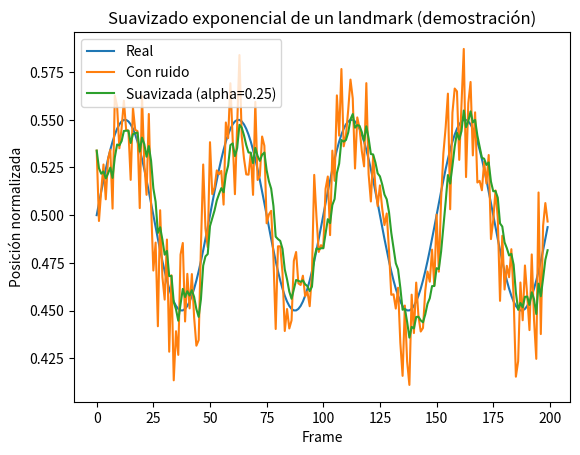

This figure's Python source:
import numpy as np
import matplotlib.pyplot as plt

# Utilidad para mostrar imágenes (grises o RGB) de forma simple
def show(img, title=None):
    plt.figure()
    if img.ndim == 2:
        plt.imshow(img, cmap="gray")
    else:
        plt.imshow(img)
    if title:
        plt.title(title)
    plt.axis("off")
    plt.show()

# Generamos una imagen sintética para demostrar bordes y filtros (cuadro blanco en fondo negro)
H, W = 240, 320
img = np.zeros((H, W), dtype=np.float32)
img[70:170, 110:210] = 1.0  # rectángulo blanco
show(img, "Imagen sintética (escala 0..1)")

# Creamos una imagen RGB sintética: gradiente + un cuadrado
rgb = np.zeros((H, W, 3), dtype=np.float32)
x = np.linspace(0, 1, W, dtype=np.float32)
rgb[..., 0] = x          # R gradiente
rgb[..., 1] = x[::-1]    # G gradiente inverso
rgb[..., 2] = 0.2        # B constante
rgb[70:170, 110:210, :] = 1.0  # cuadrado blanco

# Conversión a gris (luma)
gray = 0.299*rgb[...,0] + 0.587*rgb[...,1] + 0.114*rgb[...,2]

show(rgb, "RGB sintética")
show(gray, "Escala de grises (luma)")

# Demostración numérica básica: valor de gris en un pixel
i, j = 100, 150
R, G, B = rgb[i, j]
Y = gray[i, j]
print("Pixel (i,j) =", (i,j))
print("R,G,B =", float(R), float(G), float(B))
print("Y = 0.299R + 0.587G + 0.114B =", float(Y))

def conv2d(image, kernel):
    # Convolución 2D básica (padding con ceros)
    kh, kw = kernel.shape
    ph, pw = kh//2, kw//2
    padded = np.pad(image, ((ph, ph), (pw, pw)), mode="constant")
    out = np.zeros_like(image, dtype=np.float32)
    # Método directo O(H*W*kh*kw)
    for y in range(image.shape[0]):
        for x in range(image.shape[1]):
            region = padded[y:y+kh, x:x+kw]
            out[y, x] = np.sum(region * kernel)
    return out

# Kernel de desenfoque (promedio) 3x3
K_blur = np.ones((3,3), dtype=np.float32) / 9.0
blurred = conv2d(img, K_blur)

show(img, "Original (gris)")
show(blurred, "Blur por convolución 3x3")

# Demostración numérica: cálculo del pixel cercano a un borde
y, x = 70, 110  # esquina del rectángulo (cambio brusco)
region = np.pad(img, ((1,1),(1,1)))[y:y+3, x:x+3]
print("Región 3x3 alrededor del pixel (70,110):\n", region)
print("Blur = suma(region * K_blur) =", float(np.sum(region * K_blur)))

Gx = np.array([[-1,0,1],
               [-2,0,2],
               [-1,0,1]], dtype=np.float32)
Gy = np.array([[-1,-2,-1],
               [ 0, 0, 0],
               [ 1, 2, 1]], dtype=np.float32)

Ix = conv2d(img, Gx)
Iy = conv2d(img, Gy)
mag = np.sqrt(Ix**2 + Iy**2)

# Normalizamos para visualizar
mag_vis = mag / (mag.max() + 1e-8)

show(Ix, "Sobel: gradiente en X (Ix)")
show(Iy, "Sobel: gradiente en Y (Iy)")
show(mag_vis, "Magnitud del gradiente ||G|| (normalizada)")

print("max(||G||) =", float(mag.max()))

T = 0.35  # umbral (en magnitud normalizada)
edges = (mag_vis >= T).astype(np.float32)

show(mag_vis, "Magnitud ||G|| (normalizada)")
show(edges, f"Bordes binarios con umbral T={T}")

pct = 100.0 * edges.mean()
print(f"Porcentaje de pixeles detectados como borde: {pct:.2f}%")

# Simulamos landmarks normalizados (0..1) en un frame de webcam
Wc, Hc = 640, 480
mouth_left  = np.array([0.42, 0.60])
mouth_right = np.array([0.58, 0.60])
nose_tip    = np.array([0.50, 0.52])

def to_px(p_norm, W, H):
    return np.array([p_norm[0]*W, p_norm[1]*H], dtype=np.float32)

ml = to_px(mouth_left,  Wc, Hc)
mr = to_px(mouth_right, Wc, Hc)
nt = to_px(nose_tip,    Wc, Hc)

d = np.linalg.norm(mr - ml)  # distancia boca

s = 1.25
mustache_w = s * d
mustache_h = 0.35 * mustache_w  # proporción

center = (ml + mr) / 2.0
offset_up = 0.20 * mustache_h
top_left = center - np.array([mustache_w/2, mustache_h/2 + offset_up], dtype=np.float32)

print("Boca izq px =", ml)
print("Boca der px =", mr)
print("Distancia boca d =", float(d))
print("Bigote (w,h) =", (float(mustache_w), float(mustache_h)))
print("Top-left bigote =", top_left)

# Visualización simple (puntos y rectángulo del filtro)
canvas = np.zeros((Hc, Wc), dtype=np.float32)

def mark(img, p, val=1.0, r=4):
    x,y = int(p[0]), int(p[1])
    img[max(0,y-r):min(img.shape[0],y+r), max(0,x-r):min(img.shape[1],x+r)] = val

mark(canvas, ml, 0.7)
mark(canvas, mr, 0.7)
mark(canvas, nt, 0.9)

x0, y0 = int(top_left[0]), int(top_left[1])
x1, y1 = int(top_left[0] + mustache_w), int(top_left[1] + mustache_h)
canvas[max(0,y0):min(Hc,y1), max(0,x0):min(Wc,x1)] = np.maximum(
    canvas[max(0,y0):min(Hc,y1), max(0,x0):min(Wc,x1)], 0.3
)

show(canvas, "Simulación: landmarks y caja del bigote (aprox.)")

np.random.seed(7)
t = np.arange(200)
true = 0.5 + 0.05*np.sin(2*np.pi*t/50)
noisy = true + 0.02*np.random.randn(len(t))

alpha = 0.25
smooth = np.zeros_like(noisy)
smooth[0] = noisy[0]
for i in range(1, len(t)):
    smooth[i] = alpha*noisy[i] + (1-alpha)*smooth[i-1]

plt.figure()
plt.plot(t, true, label="Real")
plt.plot(t, noisy, label="Con ruido")
plt.plot(t, smooth, label=f"Suavizada (alpha={alpha})")
plt.legend()
plt.title("Suavizado exponencial de un landmark (demostración)")
plt.xlabel("Frame")
plt.ylabel("Posición normalizada")
plt.show()

print("Ejemplo frame 10 (noisy, smooth) =", float(noisy[10]), float(smooth[10]))